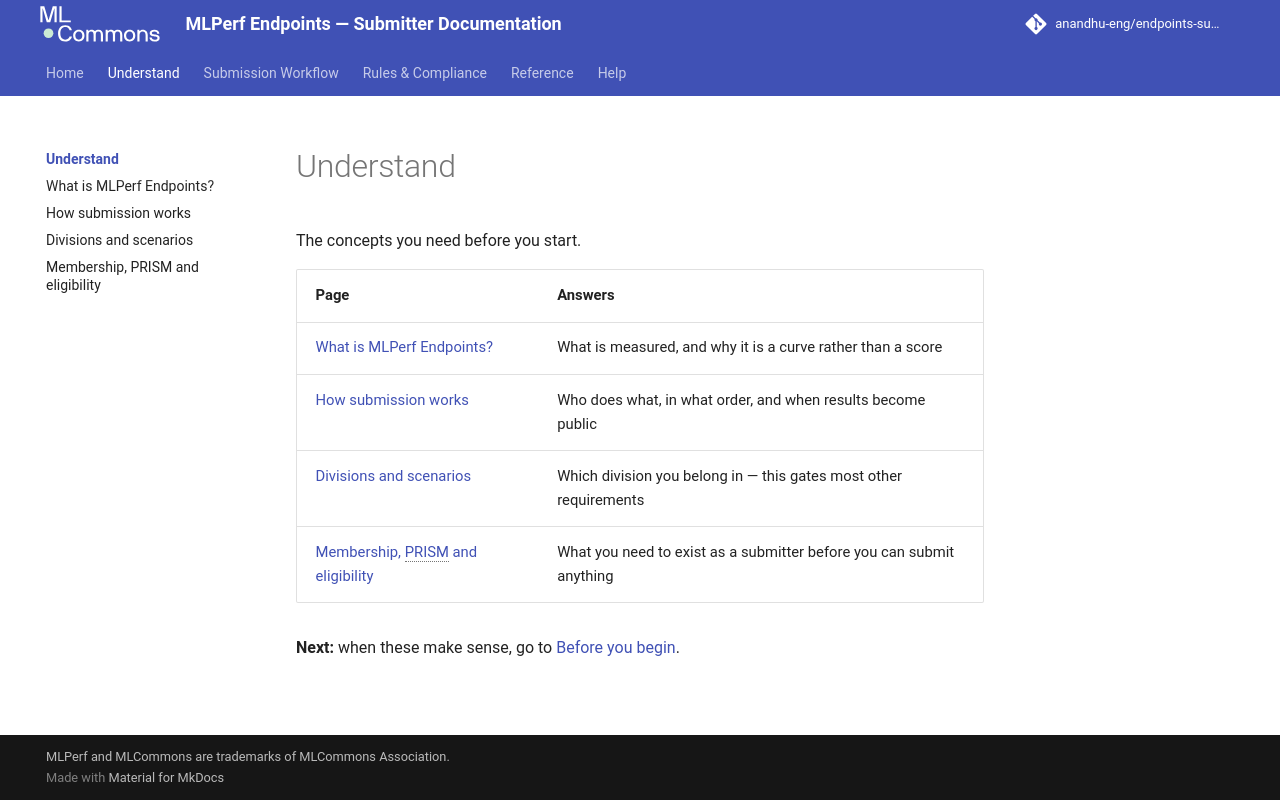

repository: anandhu-eng/endpoints-submission-docs · page: understand/index.html · generator: mkdocs

# Understand

The concepts you need before you start.

| Page | Answers |
|---|---|
| [What is MLPerf Endpoints?](what-is-mlperf-endpoints.md) | What is measured, and why it is a curve rather than a score |
| [How submission works](how-submission-works.md) | Who does what, in what order, and when results become public |
| [Divisions and scenarios](divisions-and-scenarios.md) | Which division you belong in — this gates most other requirements |
| [Membership, PRISM and eligibility](eligibility.md) | What you need to exist as a submitter before you can submit anything |

**Next:** when these make sense, go to [Before you begin](../workflow/before-you-begin.md).
